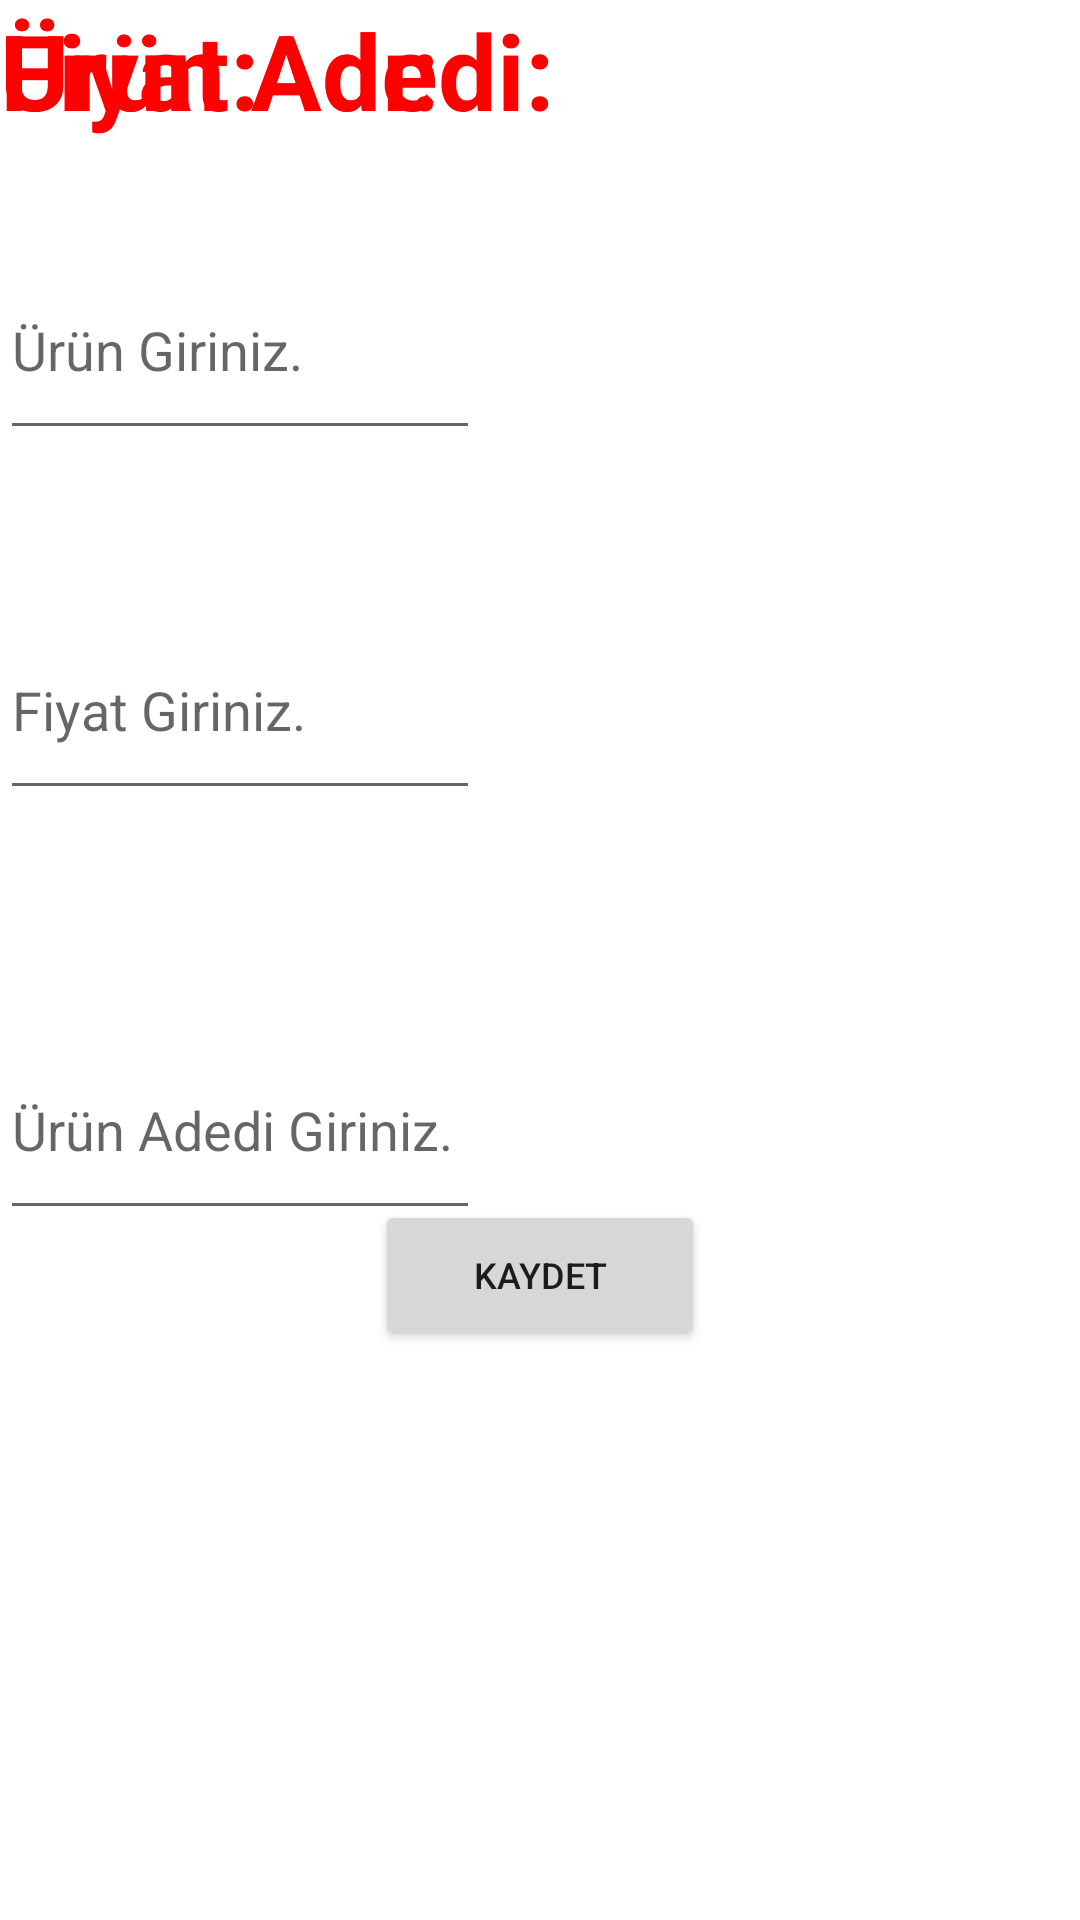

This screen was rendered from an Android layout file. Write that file and the resources it references.
<!-- AndroidManifest.xml: application theme Theme.Unıte2 -->
<!-- res/layout/activity_gold_soru4.xml -->
<?xml version="1.0" encoding="utf-8"?>
<androidx.constraintlayout.widget.ConstraintLayout xmlns:android="http://schemas.android.com/apk/res/android"
    xmlns:app="http://schemas.android.com/apk/res-auto"
    xmlns:tools="http://schemas.android.com/tools"
    android:layout_width="match_parent"
    android:layout_height="match_parent"
    tools:context=".GoldSoru4">
    <EditText
        android:layout_width="match_parent"
        android:layout_height="70dp"
        android:hint="Ürün Giriniz."
        android:layout_editor_absoluteY="250dp"
        android:layout_marginTop="80dp"
        android:layout_marginRight="200dp"
        android:layout_editor_absoluteX="250dp"
        app:layout_constraintEnd_toEndOf="parent"

        app:layout_constraintTop_toTopOf="parent"
        app:layout_constraintStart_toStartOf="parent"
        tools:ignore="MissingConstraints" />
    <EditText
        android:layout_width="match_parent"
        android:layout_height="70dp"
        android:hint="Fiyat Giriniz."
        android:layout_editor_absoluteY="250dp"
        android:layout_marginTop="200dp"
        android:layout_marginRight="200dp"
        android:layout_editor_absoluteX="250dp"
        app:layout_constraintEnd_toEndOf="parent"
        app:layout_constraintTop_toTopOf="parent"
        app:layout_constraintStart_toStartOf="parent"
        tools:ignore="MissingConstraints" />

    <EditText
        android:layout_width="match_parent"
        android:layout_height="70dp"
        android:layout_editor_absoluteX="250dp"
        android:layout_editor_absoluteY="250dp"
        android:layout_marginTop="340dp"
        android:layout_marginRight="200dp"
        android:hint="Ürün Adedi Giriniz."
        app:layout_constraintEnd_toEndOf="parent"
        app:layout_constraintHorizontal_bias="0.0"
        app:layout_constraintStart_toStartOf="parent"
        app:layout_constraintTop_toTopOf="parent"
        tools:ignore="MissingConstraints" />

    <Button
        android:layout_width="110dp"
        android:layout_height="50dp"
        android:text="Kaydet"
        android:textSize="12dp"
        android:layout_editor_absoluteY="110dp"
        android:layout_marginTop="400dp"
        android:layout_editor_absoluteX="100dp"
        app:layout_constraintEnd_toEndOf="parent"
        app:layout_constraintTop_toTopOf="parent"
        app:layout_constraintStart_toStartOf="parent"/>

    <TextView
        android:id="@+id/textView2"
        android:layout_width="wrap_content"
        android:layout_height="wrap_content"
        android:text="Ürün Adı:"
        android:textColor="#FF0000"
        android:textSize="35dp"
        android:textStyle="bold"
        tools:ignore="MissingConstraints"
        tools:layout_editor_absoluteX="0dp"
        tools:layout_editor_absoluteY="16dp" />

    <TextView
        android:id="@+id/textView4"
        android:layout_width="wrap_content"
        android:layout_height="wrap_content"
        android:text="Fiyat:"
        android:textColor="#FF0000"
        android:textSize="35dp"
        android:textStyle="bold"
        tools:ignore="MissingConstraints"
        tools:layout_editor_absoluteX="0dp"
        tools:layout_editor_absoluteY="155dp" />

    <TextView
        android:id="@+id/textView7"
        android:layout_width="wrap_content"
        android:layout_height="wrap_content"
        android:text="Ürün Adedi:"
        android:textColor="#FF0000"
        android:textSize="35dp"
        android:textStyle="bold"
        android:layout_marginTop="450dp"
        tools:ignore="MissingConstraints"
        tools:layout_editor_absoluteX="0dp"
        tools:layout_editor_absoluteY="270dp" />


</androidx.constraintlayout.widget.ConstraintLayout>
<!-- resources referenced by this layout -->
<resources>
  <style name="Theme.Unıte2" parent="Theme.MaterialComponents.DayNight.DarkActionBar">
          
          <item name="colorPrimary">@color/purple_500</item>
          <item name="colorPrimaryVariant">@color/purple_700</item>
          <item name="colorOnPrimary">@color/white</item>
          
          <item name="colorSecondary">@color/teal_200</item>
          <item name="colorSecondaryVariant">@color/teal_700</item>
          <item name="colorOnSecondary">@color/black</item>
          
          <item name="android:statusBarColor" tools:targetApi="l">?attr/colorPrimaryVariant</item>
          
      </style>
  <!-- not gathered from this repository: default colours our renderer supplied (Android Studio template values) -->
  <color name="purple_500">#FF6200EE</color>
  <color name="purple_700">#FF3700B3</color>
  <color name="teal_200">#FF03DAC5</color>
  <color name="teal_700">#FF018786</color>
  <color name="black">#FF000000</color>
  <color name="white">#FFFFFFFF</color>
</resources>
